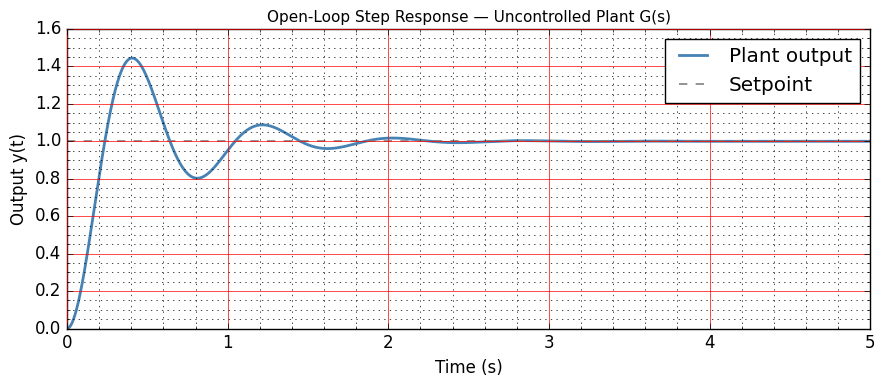
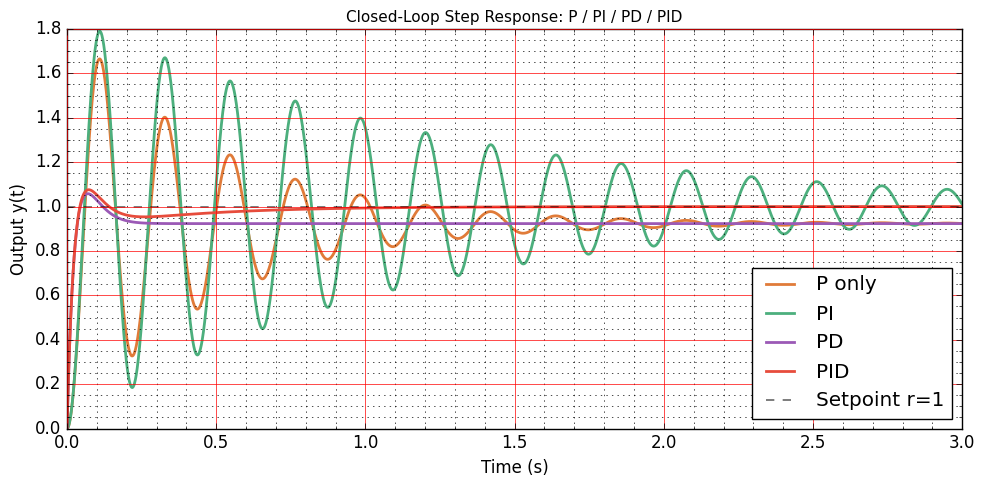
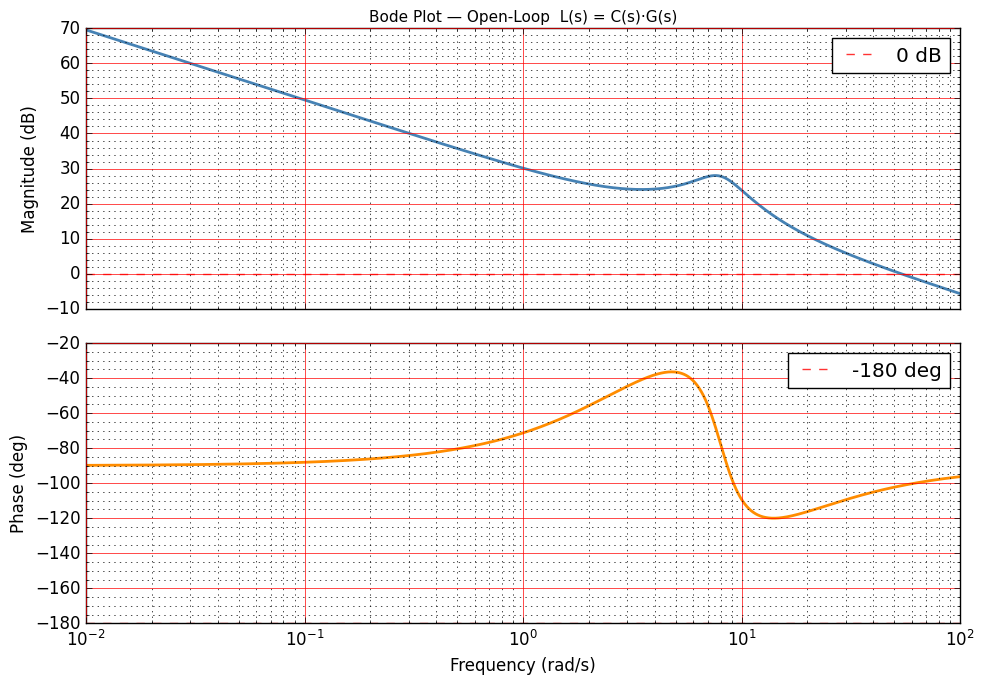
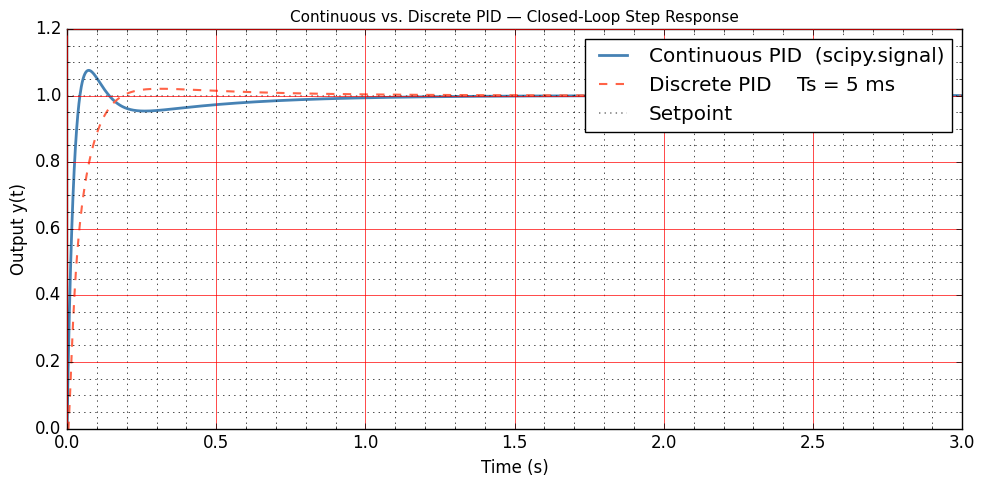

Recreate these plots in Python, in order.
import sys
import numpy as np
import scipy as sp
from scipy import signal
import matplotlib as mpl
import matplotlib.pyplot as plt

plt.style.use('classic')

print('Python:  {:2d}.{:1d}'.format(sys.version_info[0], sys.version_info[1]))
print('Numpy:  ', np.__version__)
print('SciPy:  ', sp.__version__)
print('Matplot:', mpl.__version__)

# G(s) = wn^2 / (s^2 + 2*zeta*wn*s + wn^2)
wn   = 8.0      # natural frequency  (rad/s)
zeta = 0.25     # damping ratio      — underdamped
K    = 1.0      # DC gain

plant_num = [K * wn**2]
plant_den = [1.0, 2*zeta*wn, wn**2]

G = signal.TransferFunction(plant_num, plant_den)

poles = np.roots(plant_den)
print('Plant G(s)')
print('  Numerator  :', plant_num)
print('  Denominator:', [round(x,4) for x in plant_den])
print()
print('Open-loop poles')
for p in poles:
    print('  {:+.4f} {:+.4f}j'.format(p.real, p.imag))
print()
print('Damped freq  wd = {:.4f} rad/s'.format(wn * np.sqrt(1 - zeta**2)))
print('Time const   tau = {:.4f} s'.format(1 / (zeta * wn)))

t = np.linspace(0, 5, 3000)
t_ol, y_ol = signal.step(G, T=t)

fig, ax = plt.subplots(nrows=1, ncols=1, figsize=(9, 4))

ax.set_title('Open-Loop Step Response — Uncontrolled Plant G(s)', fontsize=11)
ax.plot(t_ol, y_ol, color='steelblue', linewidth=2, label='Plant output')
ax.axhline(1.0, color='gray', linestyle='--', linewidth=1.2, label='Setpoint')
ax.minorticks_on()
ax.grid(which='major', linestyle='-',  linewidth='0.5', color='red')
ax.grid(which='minor', linestyle=':', linewidth='0.5', color='black')
ax.set_xlabel('Time (s)')
ax.set_ylabel('Output y(t)')
ax.legend()

plt.tight_layout()
plt.show()

def closed_loop_pid(Kp, Ki, Kd, pnum, pden):
    '''
    Return closed-loop TF T(s) = C(s)*G(s) / (1 + C(s)*G(s))
    for a unity-feedback loop.  Handles P, PI, PD, PID correctly.
    '''
    if Ki == 0.0:
        # C(s) = Kd*s + Kp  (no integrator term)
        C_num = [Kd, Kp] if Kd != 0.0 else [Kp]
        C_den = [1.0]
    else:
        # C(s) = (Kd*s^2 + Kp*s + Ki) / s
        C_num = [Kd, Kp, Ki]
        C_den = [1.0, 0.0]

    L_num = np.polymul(C_num, pnum)
    L_den = np.polymul(C_den, pden)

    # T(s) = L_num / (L_den + L_num)
    return signal.TransferFunction(L_num, np.polyadd(L_den, L_num))


# Tuned gains — manual iterative approach:
#   1. Raise Kp until fast enough but still stable
#   2. Add Ki to drive SSE to zero
#   3. Add Kd to reduce overshoot
Kp = 12.0
Ki = 30.0
Kd = 0.8

print('PID gains:  Kp={:.1f}  Ki={:.1f}  Kd={:.2f}'.format(Kp, Ki, Kd))

variants = {
    'P only': closed_loop_pid(Kp, 0,   0,   plant_num, plant_den),
    'PI':     closed_loop_pid(Kp, Ki,  0,   plant_num, plant_den),
    'PD':     closed_loop_pid(Kp, 0,   Kd,  plant_num, plant_den),
    'PID':    closed_loop_pid(Kp, Ki,  Kd,  plant_num, plant_den),
}

colors = ['#e07b39', '#4caf7d', '#9b59b6', '#e74c3c']
t = np.linspace(0, 3, 3000)

fig, ax = plt.subplots(nrows=1, ncols=1, figsize=(10, 5))

ax.set_title('Closed-Loop Step Response: P / PI / PD / PID', fontsize=11)
for (name, tf), color in zip(variants.items(), colors):
    t_out, y_out = signal.step(tf, T=t)
    ax.plot(t_out, y_out, label=name, color=color, linewidth=2)

ax.axhline(1.0, color='black', linestyle='--', linewidth=1.2,
           alpha=0.6, label='Setpoint r=1')
ax.minorticks_on()
ax.grid(which='major', linestyle='-',  linewidth='0.5', color='red')
ax.grid(which='minor', linestyle=':', linewidth='0.5', color='black')
ax.set_xlabel('Time (s)')
ax.set_ylabel('Output y(t)')
ax.legend(loc='lower right')

plt.tight_layout()
plt.show()

def perf_metrics(t, y, sp=1.0, tol=0.02):
    '''
    Compute rise time, settling time, percent overshoot, steady-state error.
    tol : fractional band for settling (default ±2%)
    '''
    y10, y90 = 0.10 * sp, 0.90 * sp

    # Rise time: 10% -> 90%
    i10 = np.argmax(y >= y10)
    i90 = np.argmax(y >= y90)
    rise = t[i90] - t[i10] if y[-1] >= y90 else float('nan')

    # Overshoot
    os_pct = max(0.0, (y.max() - sp) / sp * 100.0)

    # Settling time
    outside = np.where(np.abs(y - sp) > tol * sp)[0]
    settle  = t[outside[-1]] if len(outside) else 0.0

    # Steady-state error
    sse = abs(sp - y[-1])

    return rise, settle, os_pct, sse


t = np.linspace(0, 5, 5000)

header = '{:<12}  {:>9}  {:>11}  {:>8}  {:>12}'.format(
    'Controller', 'Rise (s)', 'Settle (s)', 'OS %', 'SSE')
print(header)
print('-' * len(header))

for name, tf in variants.items():
    _, y = signal.step(tf, T=t)
    r, s, os_, e = perf_metrics(t, y)
    print('{:<12}  {:>9.4f}  {:>11.4f}  {:>8.3f}  {:>12.8f}'.format(
        name, r, s, os_, e))

# Open-loop L(s) = C_pid(s) * G(s)
C_num_pid = [Kd, Kp, Ki]
C_den_pid = [1.0, 0.0]
L_num = np.polymul(C_num_pid, plant_num)
L_den = np.polymul(C_den_pid, plant_den)
L = signal.TransferFunction(L_num, L_den)

w, mag_db, phase_deg = signal.bode(L, n=2000)

# ── Gain margin: phase crosses −180° ────────────────────────────────────
cross_180 = np.where(np.diff(np.sign(phase_deg + 180)))[0]
if len(cross_180):
    wpc = w[cross_180[0]]
    gm  = -np.interp(wpc, w, mag_db)
    print('Gain margin:  {:.2f} dB   at w_pc = {:.3f} rad/s'.format(gm, wpc))

# ── Phase margin: magnitude crosses 0 dB ───────────────────────────────
cross_0 = np.where(np.diff(np.sign(mag_db)))[0]
if len(cross_0):
    wgc = w[cross_0[0]]
    pm  = 180.0 + np.interp(wgc, w, phase_deg)
    print('Phase margin: {:.2f} deg  at w_gc = {:.3f} rad/s'.format(pm, wgc))

fig, (ax1, ax2) = plt.subplots(nrows=2, ncols=1, figsize=(10, 7), sharex=True)

ax1.set_title('Bode Plot — Open-Loop  L(s) = C(s)·G(s)', fontsize=11)
ax1.semilogx(w, mag_db, color='steelblue', linewidth=2)
ax1.axhline(0, color='red', linestyle='--', linewidth=1, alpha=0.8, label='0 dB')
ax1.minorticks_on()
ax1.grid(which='major', linestyle='-',  linewidth='0.5', color='red')
ax1.grid(which='minor', linestyle=':', linewidth='0.5', color='black')
ax1.set_ylabel('Magnitude (dB)')
ax1.legend()

ax2.semilogx(w, phase_deg, color='darkorange', linewidth=2)
ax2.axhline(-180, color='red', linestyle='--', linewidth=1, alpha=0.8, label='-180 deg')
ax2.minorticks_on()
ax2.grid(which='major', linestyle='-',  linewidth='0.5', color='red')
ax2.grid(which='minor', linestyle=':', linewidth='0.5', color='black')
ax2.set_xlabel('Frequency (rad/s)')
ax2.set_ylabel('Phase (deg)')
ax2.legend()

plt.tight_layout()
plt.show()

class DiscretePID:
    '''
    Anti-windup PID controller for real-time embedded control.

    Algorithm (forward Euler):
        u[k] = Kp*e[k] + Ki*Ts*sum(e) + Kd/Ts*(e[k]-e[k-1])

    Anti-windup: integral accumulation is suspended when output saturates.
    '''

    def __init__(self, Kp, Ki, Kd, Ts, u_min=-np.inf, u_max=np.inf):
        self.Kp, self.Ki, self.Kd = Kp, Ki, Kd
        self.Ts = Ts
        self.u_min, self.u_max = u_min, u_max
        self._integral   = 0.0
        self._prev_error = 0.0

    def reset(self):
        self._integral   = 0.0
        self._prev_error = 0.0

    def step(self, setpoint, measurement):
        e          = setpoint - measurement
        derivative = (e - self._prev_error) / self.Ts
        u_unsat    = self.Kp*e + self.Ki*self._integral + self.Kd*derivative
        u          = float(np.clip(u_unsat, self.u_min, self.u_max))

        # Only accumulate integral when not saturated
        if u == u_unsat:
            self._integral += e * self.Ts

        self._prev_error = e
        return u


print('DiscretePID class defined.')

def simulate_discrete(pid, pnum, pden, t_end, Ts, setpoint=1.0):
    '''
    Euler-integrate a continuous plant driven by a discrete PID.
    Returns time array and output array.
    '''
    A, B, C_mat, D = signal.tf2ss(pnum, pden)

    N   = int(t_end / Ts)
    t_  = np.arange(N) * Ts
    y_  = np.zeros(N)
    x   = np.zeros(A.shape[0])

    pid.reset()
    for k in range(1, N):
        u      = pid.step(setpoint, y_[k-1])
        x      = x + Ts * (A.dot(x) + B.flatten() * u)
        y_[k]  = C_mat.dot(x)[0] + D[0, 0] * u

    return t_, y_


print('simulate_discrete() defined.')

Ts_ctrl = 0.005   # 5 ms — 200 Hz sample rate

ctrl = DiscretePID(Kp=Kp, Ki=Ki, Kd=Kd,
                   Ts=Ts_ctrl, u_min=-60.0, u_max=60.0)

t_d, y_d = simulate_discrete(ctrl, plant_num, plant_den,
                              t_end=3.0, Ts=Ts_ctrl)

# Continuous PID reference
T_ref = closed_loop_pid(Kp, Ki, Kd, plant_num, plant_den)
t_c   = np.linspace(0, 3, 3000)
_, y_c = signal.step(T_ref, T=t_c)

fig, ax = plt.subplots(nrows=1, ncols=1, figsize=(10, 5))

ax.set_title('Continuous vs. Discrete PID — Closed-Loop Step Response', fontsize=11)
ax.plot(t_c, y_c, color='steelblue', linewidth=2,
        label='Continuous PID  (scipy.signal)')
ax.plot(t_d, y_d, color='tomato', linewidth=1.5, linestyle='--',
        label='Discrete PID    Ts = {:.0f} ms'.format(Ts_ctrl * 1000))
ax.axhline(1.0, color='black', linestyle=':', linewidth=1.2,
           alpha=0.5, label='Setpoint')
ax.minorticks_on()
ax.grid(which='major', linestyle='-',  linewidth='0.5', color='red')
ax.grid(which='minor', linestyle=':', linewidth='0.5', color='black')
ax.set_xlabel('Time (s)')
ax.set_ylabel('Output y(t)')
ax.legend()

plt.tight_layout()
plt.show()
